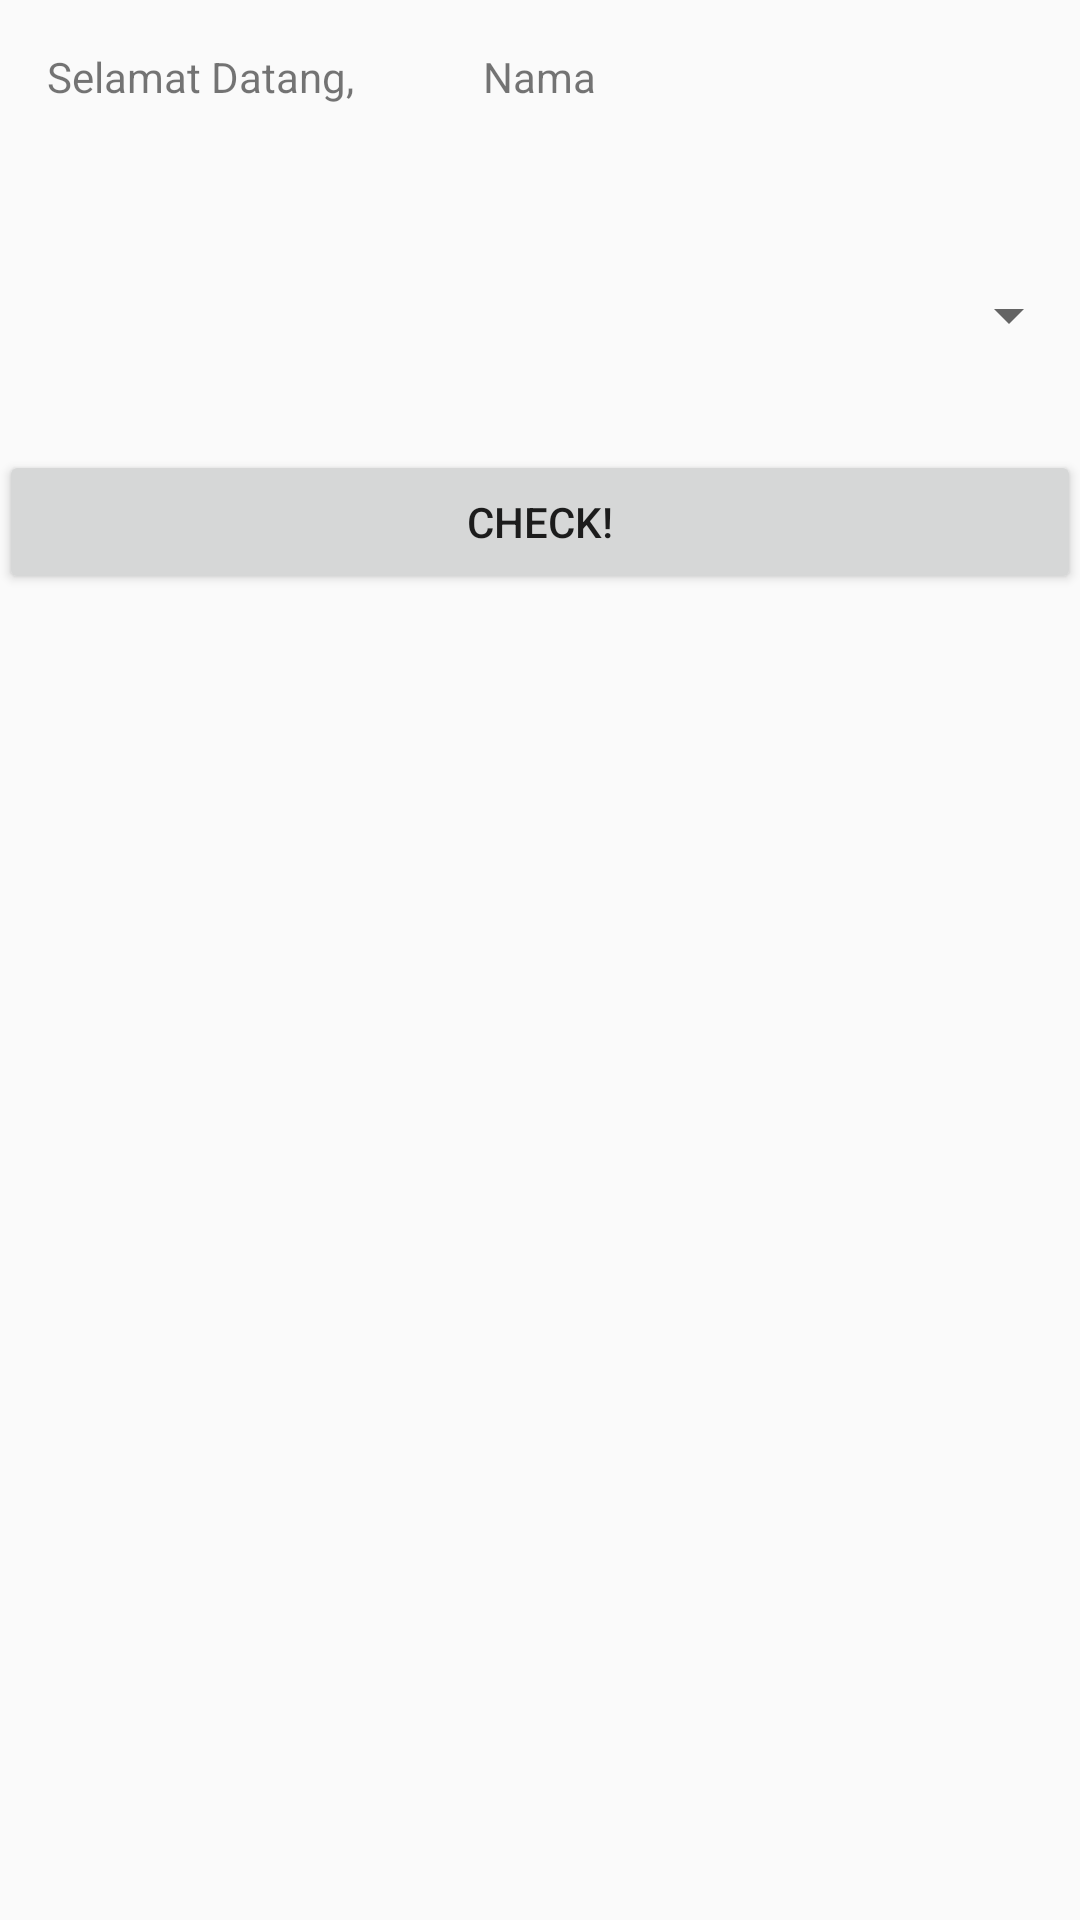

Reconstruct the res/layout file that produces this screen, plus the resources it refers to.
<!-- AndroidManifest.xml: application theme AppTheme -->
<!-- res/layout/activity_menu.xml -->
<?xml version="1.0" encoding="utf-8"?>
<RelativeLayout
    xmlns:android="http://schemas.android.com/apk/res/android"
    xmlns:tools="http://schemas.android.com/tools"
    android:id="@+id/activity_menu"
    android:layout_width="match_parent"
    android:layout_height="match_parent"
    android:paddingBottom="@dimen/activity_vertical_margin"
    android:paddingLeft="@dimen/activity_horizontal_margin"
    android:paddingRight="@dimen/activity_horizontal_margin"
    android:paddingTop="@dimen/activity_vertical_margin"
    tools:context="reza.minang.hackafarm.Menu_Activity">

    <TextView
        android:text="@string/selamat_datang"
        android:layout_width="wrap_content"
        android:layout_height="wrap_content"
        android:layout_alignParentTop="true"
        android:layout_alignParentStart="true"
        android:layout_marginStart="16dp"
        android:layout_marginTop="16dp"
        android:id="@+id/tvWelcome"/>

    <TextView
        android:text="@string/nama"
        android:layout_width="wrap_content"
        android:layout_height="wrap_content"
        android:layout_alignBottom="@+id/tvWelcome"
        android:layout_centerHorizontal="true"
        android:id="@+id/tvUser"/>

    <Spinner
        android:layout_width="match_parent"
        android:layout_height="wrap_content"
        android:layout_marginTop="58dp"
        android:id="@+id/spListLadang"
        android:layout_below="@+id/tvWelcome"
        android:layout_centerHorizontal="true"/>

    <Button
        android:text="@string/check"
        android:layout_width="match_parent"
        android:layout_height="wrap_content"
        android:layout_marginTop="33dp"
        android:id="@+id/btnCheck"
        android:layout_below="@+id/spListLadang"
        android:layout_centerHorizontal="true"/>
</RelativeLayout>
<!-- resources referenced by this layout -->
<resources>
  <string name="check">Check!</string>
  <string name="nama">Nama</string>
  <string name="selamat_datang">Selamat Datang,</string>
  <style name="AppTheme" parent="Theme.AppCompat.Light.DarkActionBar">
          
          <item name="colorPrimary">@color/colorPrimary</item>
          <item name="colorPrimaryDark">@color/colorPrimaryDark</item>
          <item name="colorAccent">@color/colorAccent</item>
      </style>
  <color name="colorPrimary">#FFE07D</color>
  <color name="colorPrimaryDark">#303F9F</color>
  <color name="colorAccent">#FF4081</color>
</resources>
